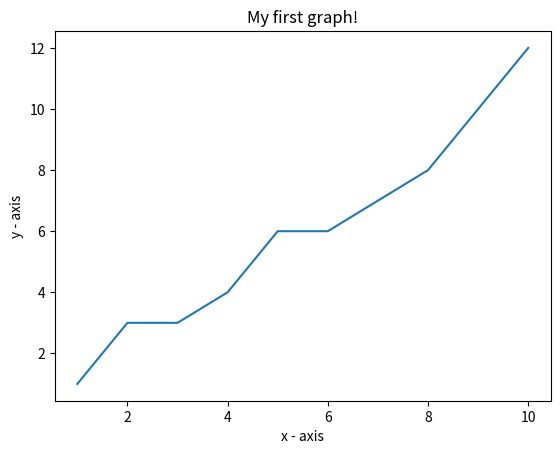

Source code (Python):
import matplotlib.pyplot as plt

x = [1, 2, 3, 4, 5, 6, 7, 8, 9, 10]
y = [1, 3, 3, 4, 6, 6, 7, 8, 10, 12]

plt.plot(x, y) # линейный график


plt.xlabel('x - axis')
plt.ylabel('y - axis')
plt.title('My first graph!')

plt.show()